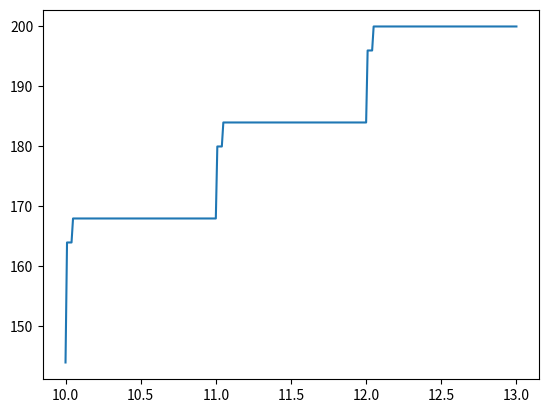

This figure's Python source:
import numpy as np
import matplotlib.pyplot as plt


def dist( x1, y1, x2, y2 ):
    return ((x1-x2)**2 + (y1-y2)**2)**0.5

def makeexclusion( dim, radsqrs ):
    #dim = 100
    grid = np.zeros(shape=(dim,dim))

    #radsqrs = 16
    squarelen = 1/radsqrs


    exclusionring = []

    #test center
    cx = dim//2
    cy = dim//2
    grid[cx][cy] = 5

    radsqrs = int(radsqrs+1)
    #measuring from top left so only need to go one further on upper and right sides
    for i in range( cx - radsqrs - 3, cx + radsqrs + 2 ):
        for j in range( cy - radsqrs - 3, cy + radsqrs + 2 ):
            if check_pair( cx, cy, i, j, squarelen ):
                x = cowrap( i, dim )
                y = cowrap( j, dim )
                exclusionring.append( (x,y) )
                grid[x][y] = 1

    #generecize ring to get placable filter
    for i in range(len(exclusionring)):
        x = exclusionring[i][0] - cx
        y = exclusionring[i][1] - cy
        exclusionring[i] = (x,y)

    return exclusionring

def check_pair( x1, y1, x2, y2, squarelen ):
    testdist = dist(x1,y1,x2,y2) * squarelen
    if abs(testdist - 1) > 2*squarelen:     #cull condition
        return False
    maxd = 0
    mind = 2
    for i in range(2):
        for j in range(2):
            for k in range(2):
                for l in range(2):
                    cornerdist = dist( x1+i, y1+j, x2+k, y2+l ) * squarelen
                    if cornerdist < mind:
                        mind = cornerdist
                    if cornerdist > maxd:
                        maxd = cornerdist
    if maxd > 1 and mind < 1:
        return True
    return False

# helper for wrapparound coordinates
# only intended for screen wrapping, doesnt work for more extreme inputs
def cowrap( x, dim ):
    if x < 0:
        x += dim
    if x >= dim:
        x -= dim
    return x

dim = 13
step = 0.01
rad = 10
rads = []
lens = []
while rad < dim:
    rads.append( rad )
    lens.append( len( makeexclusion( dim, rad ) ) )
    rad += step


plt.plot( rads, lens )
plt.show()

#large spikes at each integer
#much smaller spikes  right afterwards, likely do to the quadratic expansions
# go from say 3 to 2.9, not 3.1
